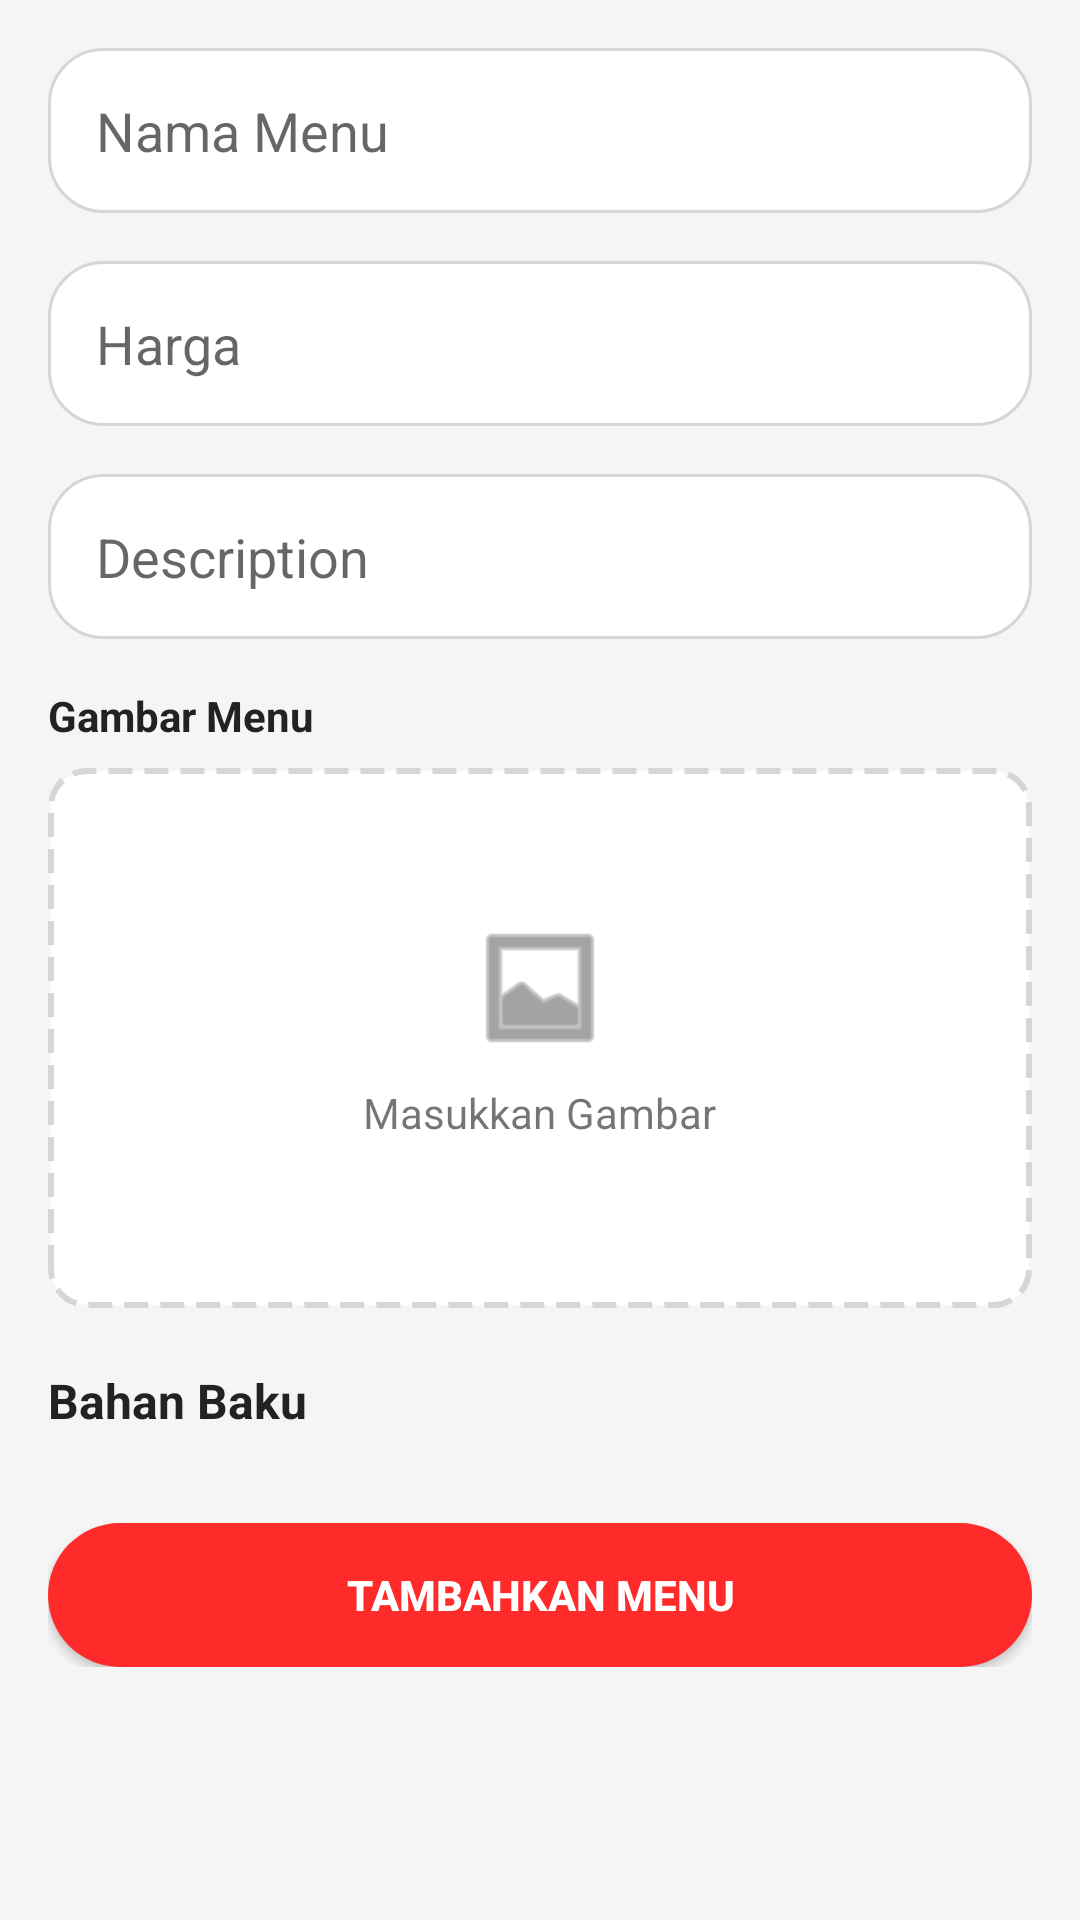

Layout XML and referenced resources for this Android screen:
<!-- AndroidManifest.xml: application theme Theme.BaksoManagementAdmin -->
<!-- res/layout/fragment_add_menu.xml -->
<?xml version="1.0" encoding="utf-8"?>
<ScrollView xmlns:android="http://schemas.android.com/apk/res/android"
    android:layout_width="match_parent"
    android:layout_height="match_parent"
    xmlns:app="http://schemas.android.com/apk/res-auto"
    android:background="@drawable/bg_page">

    <LinearLayout
        android:orientation="vertical"
        android:padding="16dp"
        android:layout_width="match_parent"
        android:layout_height="wrap_content">

        
        <EditText
            android:id="@+id/etNamaMenu"
            android:hint="Nama Menu"
            android:layout_width="match_parent"
            android:layout_height="55dp"
            android:textColor="@color/setting_text"
            android:background="@drawable/bg_edittext"
            android:paddingHorizontal="16dp"/>

        
        <EditText
            android:id="@+id/etHarga"
            android:hint="Harga"
            android:inputType="number"
            android:layout_width="match_parent"
            android:layout_height="55dp"
            android:layout_marginTop="16dp"
            android:textColor="@color/setting_text"
            android:background="@drawable/bg_edittext"
            android:paddingHorizontal="16dp"/>

        
        <EditText
            android:id="@+id/etDescription"
            android:hint="Description"
            android:inputType="text"
            android:layout_width="match_parent"
            android:layout_height="55dp"
            android:layout_marginTop="16dp"
            android:textColor="@color/setting_text"
            android:background="@drawable/bg_edittext"
            android:paddingHorizontal="16dp"/>

        
        <TextView
            android:layout_width="wrap_content"
            android:layout_height="wrap_content"
            android:layout_marginTop="16dp"
            android:text="Gambar Menu"
            android:textStyle="bold"
            android:textColor="@color/setting_text" />

        <FrameLayout
            android:id="@+id/btnPickImage"
            android:layout_width="match_parent"
            android:layout_height="180dp"
            android:layout_marginTop="8dp"
            android:background="@drawable/bg_dashed_box">

            <ImageView
                android:id="@+id/imgPreview"
                android:layout_width="match_parent"
                android:layout_height="match_parent"
                android:scaleType="centerCrop"/>

            <LinearLayout
                android:id="@+id/layoutPlaceholder"
                android:orientation="vertical"
                android:gravity="center"
                android:layout_width="match_parent"
                android:layout_height="match_parent">

                <ImageView
                    android:layout_width="48dp"
                    android:layout_height="48dp"
                    app:tint="@color/placeholder_icon"
                    android:src="@android:drawable/ic_menu_gallery"/>

                <TextView
                    android:text="Masukkan Gambar"
                    android:layout_marginTop="8dp"
                    android:textSize="14sp"
                    android:layout_height="25dp"
                    android:tint="@color/placeholder_icon"
                    android:layout_width="wrap_content"/>
            </LinearLayout>

        </FrameLayout>

        <TextView
            android:text="Bahan Baku"
            android:textStyle="bold"
            android:textSize="16sp"
            android:layout_marginTop="20dp"
            android:layout_width="wrap_content"
            android:layout_height="wrap_content"
            android:textColor="@color/setting_text"/>

        <androidx.recyclerview.widget.RecyclerView
            android:id="@+id/rvBahan"
            android:layout_width="match_parent"
            android:layout_height="wrap_content"
            android:layout_marginTop="10dp"/>

        <Button
            android:id="@+id/btnSubmit"
            android:text="Tambahkan Menu"
            android:layout_marginTop="20dp"
            android:layout_width="match_parent"
            android:layout_height="wrap_content"
            android:background="@drawable/btn_send"
            android:textColor="@android:color/white"
            android:textStyle="bold"/>

    </LinearLayout>
</ScrollView>
<!-- resources referenced by this layout -->
<resources>
  <color name="placeholder_icon">#666666</color>
  <color name="setting_text">#222222</color>
  <!-- drawable bg_dashed_box (drawable) -->
  <shape xmlns:android="http://schemas.android.com/apk/res/android">
  
      <solid android:color="@color/placeholder_bg"/>
  
      <stroke
          android:width="2dp"
          android:color="@color/placeholder_border"
          android:dashWidth="8dp"
          android:dashGap="4dp"/>
  
      <corners android:radius="12dp"/>
  
  </shape>
  <!-- drawable bg_edittext (drawable) -->
  <?xml version="1.0" encoding="utf-8"?>
  <shape xmlns:android="http://schemas.android.com/apk/res/android">
      <solid android:color="@color/input_bg"/>
      <corners android:radius="18dp"/>
      <stroke
          android:width="1dp"
          android:color="@color/input_border"/>
  </shape>
  <!-- drawable bg_page (drawable) -->
  <?xml version="1.0" encoding="utf-8"?>
  <shape xmlns:android="http://schemas.android.com/apk/res/android">
      <solid android:color="@color/bg"/>
  </shape>
  <!-- drawable btn_send (drawable) -->
  <?xml version="1.0" encoding="utf-8"?>
  <shape xmlns:android="http://schemas.android.com/apk/res/android">
      <corners android:radius="30dp"/>
      <solid android:color="#FF2A2A"/>
  </shape>
  <style name="Theme.BaksoManagementAdmin" parent="Theme.AppCompat.Light.NoActionBar" />
  <color name="placeholder_bg">#FFFFFF</color>
  <color name="placeholder_border">#D6D6D6</color>
  <color name="input_bg">#FFFFFF</color>
  <color name="input_border">#D6D6D6</color>
  <color name="bg">#F5F5F5</color>
</resources>
